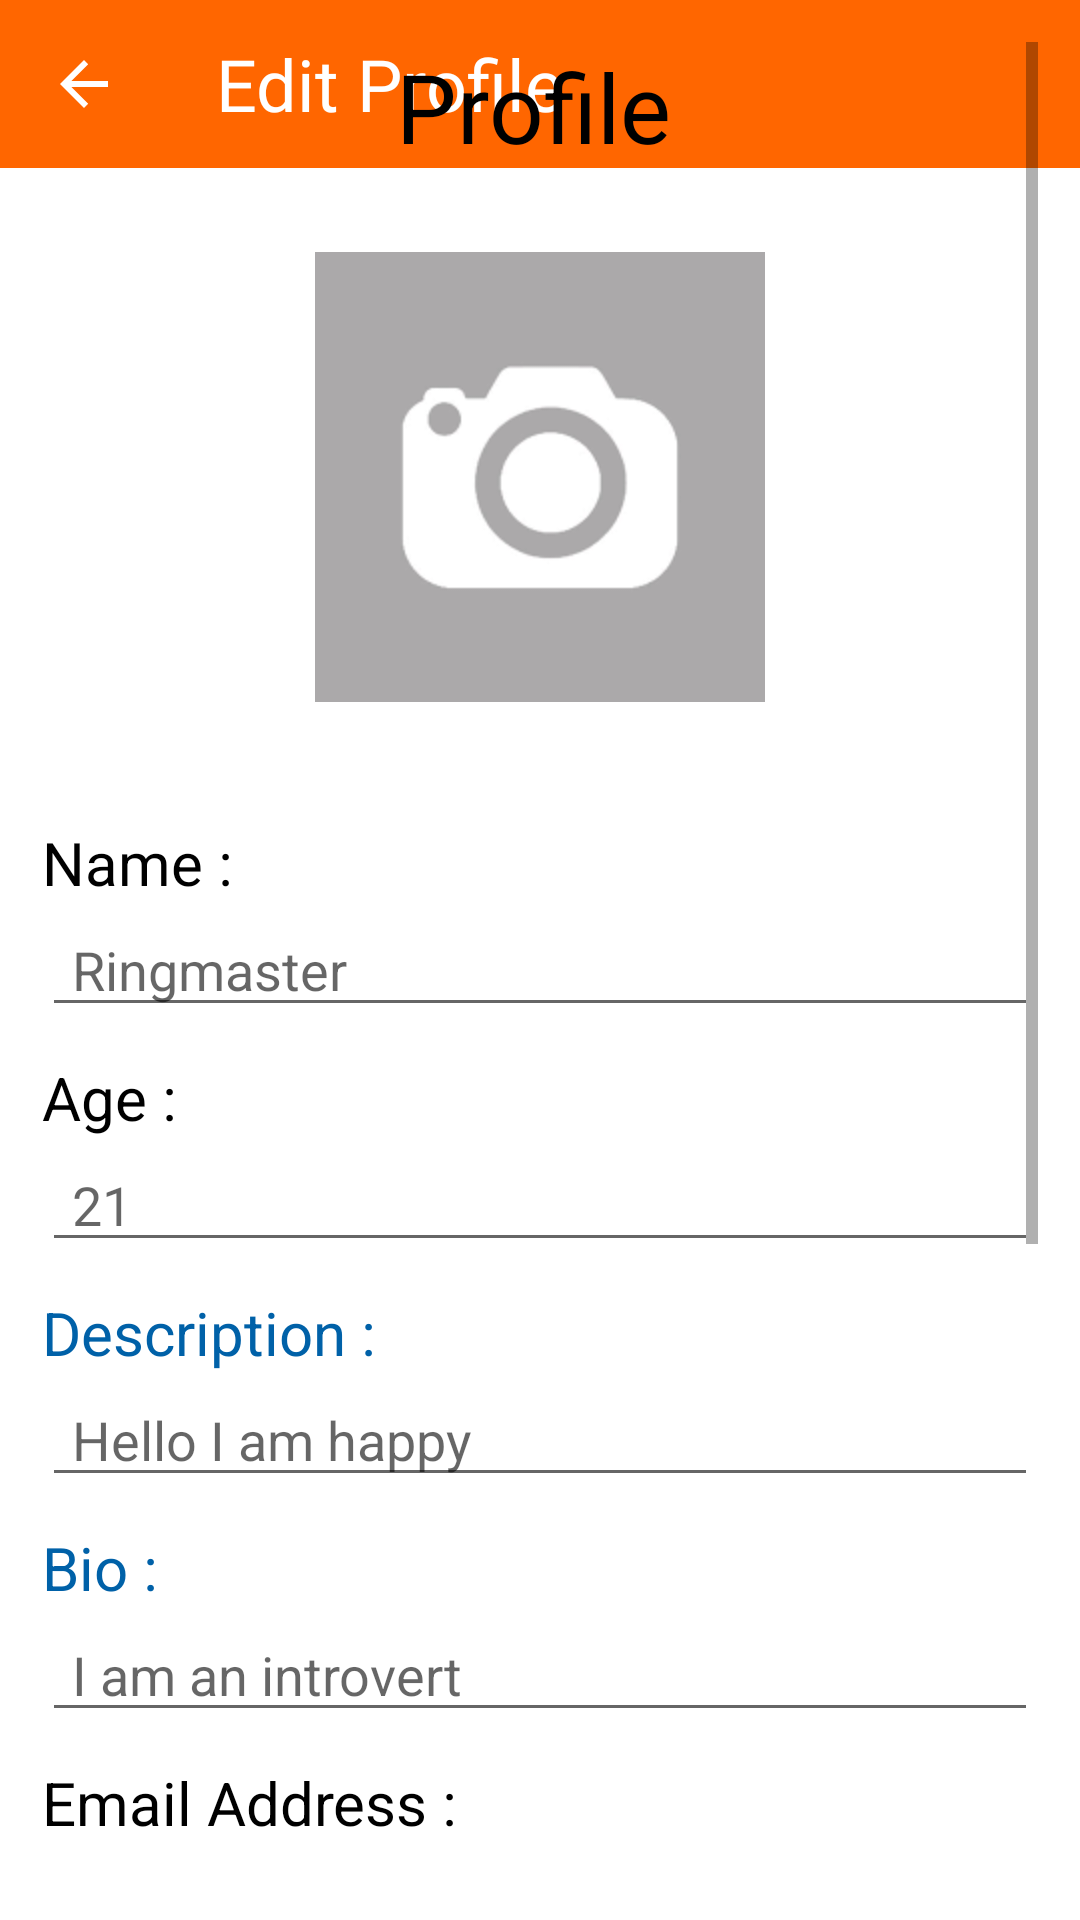

Layout XML and referenced resources for this Android screen:
<!-- AndroidManifest.xml: application theme Theme.UmLife -->
<!-- res/layout/fragment_edit_profile.xml -->
<?xml version="1.0" encoding="utf-8"?>
<androidx.constraintlayout.widget.ConstraintLayout xmlns:android="http://schemas.android.com/apk/res/android"
    xmlns:tools="http://schemas.android.com/tools"
    xmlns:app="http://schemas.android.com/apk/res-auto"
    android:layout_width="match_parent"
    android:layout_height="match_parent"
    tools:context="com.example.profile.EditProfileFragment">

    <com.google.android.material.appbar.AppBarLayout
        android:id="@+id/appBar"
        android:layout_width="match_parent"
        android:layout_height="wrap_content"
        android:theme="@style/Theme.UmLife.AppBarOverlay">

        <androidx.appcompat.widget.Toolbar
            android:id="@+id/toolbar"
            android:layout_width="match_parent"
            android:layout_height="?attr/actionBarSize"
            app:navigationIcon="?attr/actionModeCloseDrawable"
            app:popupTheme="@style/Theme.UmLife.PopupOverlay">

            <LinearLayout
                android:layout_width="match_parent"
                android:layout_height="wrap_content"
                android:orientation="horizontal">
                <TextView
                    android:id="@+id/appBarEventName"
                    android:layout_width="0dp"
                    android:layout_weight="1"
                    android:layout_height="wrap_content"
                    android:fontFamily="@font/roboto_bold"
                    android:text="Edit Profile"
                    android:textColor="@color/white"
                    android:textSize="24dp"
                    android:gravity="center|start"/>
            </LinearLayout>
        </androidx.appcompat.widget.Toolbar>

    </com.google.android.material.appbar.AppBarLayout>

    <LinearLayout
        android:layout_width="match_parent"
        android:layout_height="match_parent"
        android:orientation="vertical">

        <ScrollView
            android:id="@+id/fragment_container"
            android:layout_width="match_parent"
            android:layout_height="match_parent"
            android:layout_margin="14dp">

            <LinearLayout
                android:layout_width="match_parent"
                android:layout_height="wrap_content"
                android:orientation="vertical" >


                <TextView
                    android:id="@+id/profilePageName"
                    android:layout_width="wrap_content"
                    android:layout_height="40dp"
                    android:layout_marginRight="2dp"
                    android:text="Profile"
                    android:layout_gravity="center"
                    android:textColor="@color/black"
                    android:textSize="32dp" />


                <ImageView
                    android:id="@+id/profileImage"
                    android:layout_width="150dp"
                    android:layout_height="150dp"
                    android:layout_gravity="center_horizontal"
                    android:layout_marginTop="30dp"
                    android:src="@drawable/empty_photo" />

                <TextView
                    android:layout_width="wrap_content"
                    android:layout_height="wrap_content"
                    android:layout_marginTop="40dp"
                    android:text="Name : "
                    android:textColor="@color/black"
                    android:textSize="20dp"/>

                <EditText
                    android:id="@+id/profileName"
                    android:layout_width="match_parent"
                    android:layout_height="match_parent"
                    android:layout_marginBottom="10dp"
                    android:paddingLeft="10dp"
                    android:hint="Ringmaster"/>

                <TextView
                    android:layout_width="wrap_content"
                    android:layout_height="wrap_content"
                    android:text="Age : "
                    android:textColor="@color/black"
                    android:textSize="20dp"/>

                <EditText
                    android:id="@+id/profileAge"
                    android:layout_width="match_parent"
                    android:layout_height="match_parent"
                    android:layout_marginBottom="10dp"
                    android:paddingLeft="10dp"
                    android:hint="21"/>

                <TextView
                    android:layout_width="wrap_content"
                    android:layout_height="wrap_content"
                    android:text="Description : "
                    android:textColor="@color/dark_blue"
                    android:textSize="20dp"/>

                <EditText
                    android:id="@+id/profileDescription"
                    android:layout_width="match_parent"
                    android:layout_height="match_parent"
                    android:layout_marginBottom="10dp"
                    android:paddingLeft="10dp"
                    android:hint="Hello I am happy"/>

                <TextView
                    android:layout_width="wrap_content"
                    android:layout_height="wrap_content"
                    android:text="Bio : "
                    android:textColor="@color/dark_blue"
                    android:textSize="20dp"/>

                <EditText
                    android:id="@+id/profileBio"
                    android:layout_width="match_parent"
                    android:layout_height="match_parent"
                    android:layout_marginBottom="10dp"
                    android:paddingLeft="10dp"
                    android:hint="I am an introvert"/>

                <TextView
                    android:layout_width="wrap_content"
                    android:layout_height="wrap_content"
                    android:text="Email Address : "
                    android:textColor="@color/black"
                    android:textSize="20dp"/>

                <EditText
                    android:id="@+id/profileEmail"
                    android:layout_width="match_parent"
                    android:layout_height="match_parent"
                    android:layout_marginBottom="10dp"
                    android:paddingLeft="10dp"
                    android:focusable="false"
                    android:clickable="false"
                    android:longClickable="false"
                    android:hint="ringmaster@yahoo.com"/>

                <TextView
                    android:layout_width="wrap_content"
                    android:layout_height="wrap_content"
                    android:text="Phone Number : "
                    android:textColor="@color/black"
                    android:textSize="20dp"/>

                <EditText
                    android:id="@+id/profilePhone"
                    android:layout_width="match_parent"
                    android:layout_height="match_parent"
                    android:layout_marginBottom="10dp"
                    android:paddingLeft="10dp"
                    android:hint="016-9506969"/>

                <TextView
                    android:layout_width="wrap_content"
                    android:layout_height="wrap_content"
                    android:text="Course : "
                    android:textColor="@color/black"
                    android:textSize="20dp"/>

                <EditText
                    android:id="@+id/profileCourse"
                    android:layout_width="match_parent"
                    android:layout_height="match_parent"
                    android:layout_marginBottom="10dp"
                    android:paddingLeft="10dp"
                    android:hint="Bachelor Of Computer Science"/>

                <TextView
                    android:layout_width="wrap_content"
                    android:layout_height="wrap_content"
                    android:text="Address : "
                    android:textColor="@color/black"
                    android:textSize="20dp"/>

                <EditText
                    android:id="@+id/profileAddress"
                    android:layout_width="match_parent"
                    android:layout_height="match_parent"
                    android:layout_marginBottom="10dp"
                    android:paddingLeft="10dp"
                    android:hint="Lorong Clownliness"/>

                <Button
                    android:id="@+id/profilebutton"
                    android:layout_width="wrap_content"
                    android:layout_height="wrap_content"
                    android:layout_gravity="right"
                    android:text="APPLY CHANGES" />

            </LinearLayout>


        </ScrollView>

    </LinearLayout>

</androidx.constraintlayout.widget.ConstraintLayout>
<!-- resources referenced by this layout -->
<resources>
  <color name="black">#FF000000</color>
  <color name="dark_blue">#0061A8</color>
  <color name="white">#FFFFFFFF</color>
  <!-- drawable empty_photo: png bitmap (drawable, 2371 bytes) -->
  <style name="Theme.UmLife.AppBarOverlay" parent="ThemeOverlay.AppCompat.Dark.ActionBar" />
  <style name="Theme.UmLife.PopupOverlay" parent="ThemeOverlay.AppCompat.Light" />
  <style name="Theme.UmLife" parent="Theme.MaterialComponents.DayNight.DarkActionBar">
          
          <item name="colorPrimary">@color/kMainColor</item>
          <item name="colorPrimaryVariant">@color/purple_700</item>
          <item name="colorOnPrimary">@color/white</item>
          
          <item name="colorSecondary">@color/teal_200</item>
          <item name="colorSecondaryVariant">@color/teal_700</item>
          <item name="colorOnSecondary">@color/black</item>
          
          <item name="android:statusBarColor">?attr/colorPrimaryVariant</item>
          
      </style>
  <color name="kMainColor">#FF6600</color>
  <color name="purple_700">#FF3700B3</color>
  <color name="teal_200">#FF03DAC5</color>
  <color name="teal_700">#FF018786</color>
</resources>
